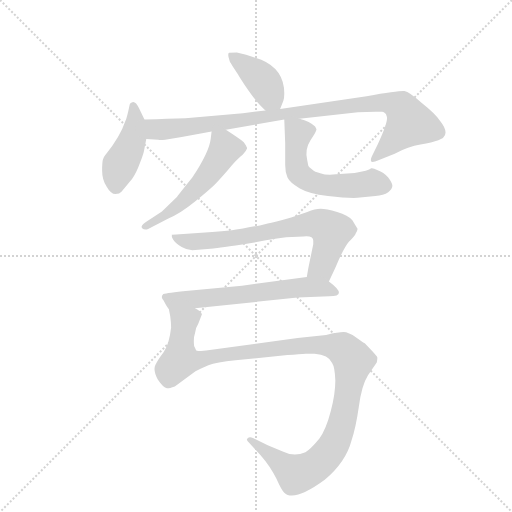
t = 0.00 s
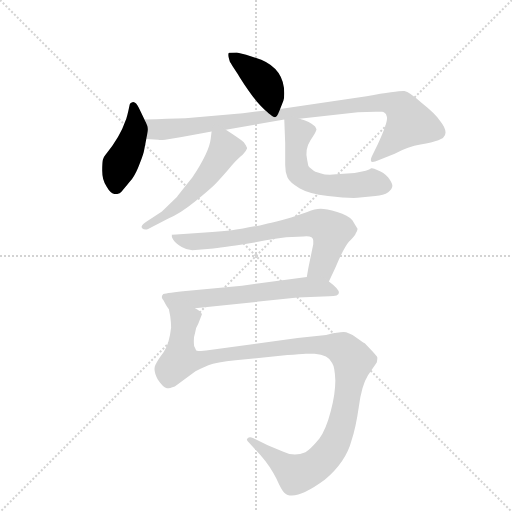
t = 1.29 s
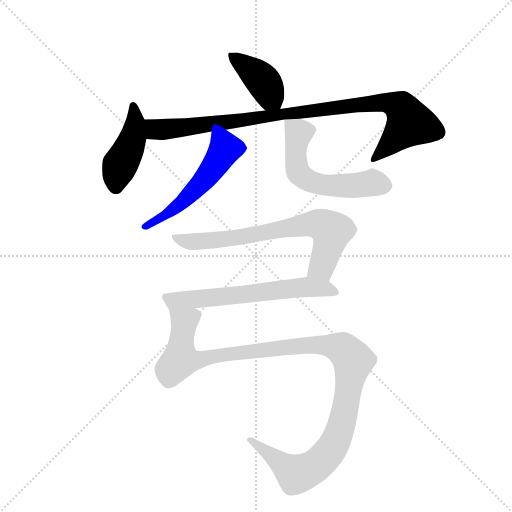
t = 2.58 s
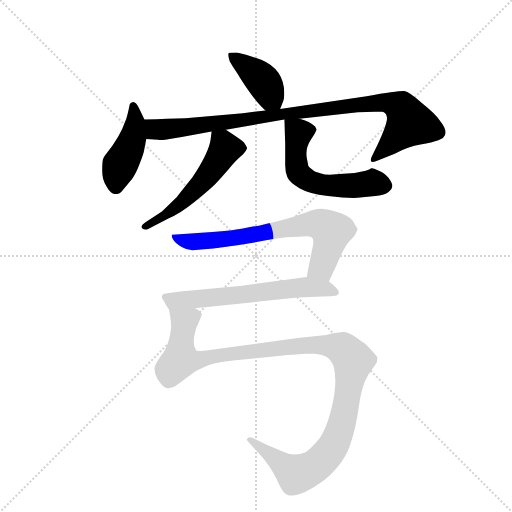
t = 3.87 s
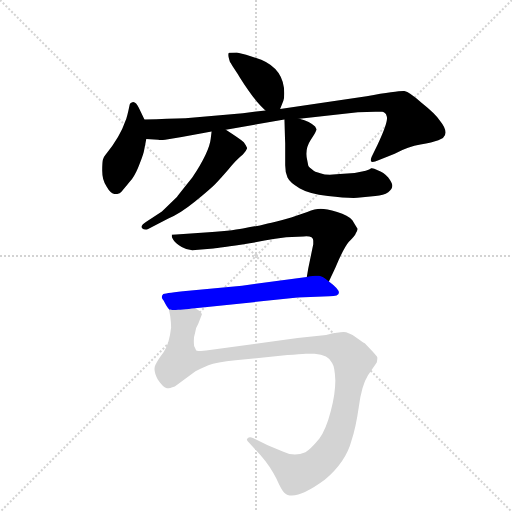
t = 5.15 s
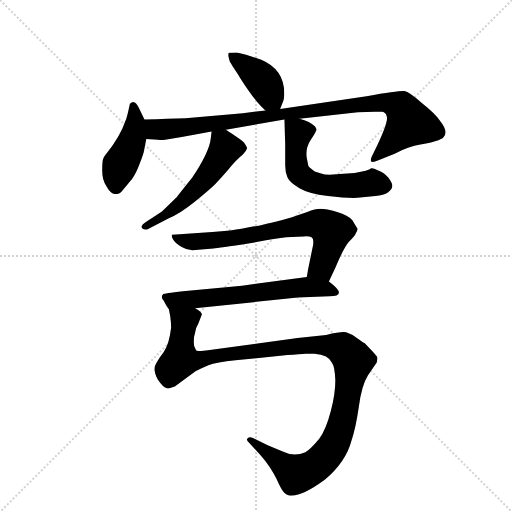
t = 6.44 s

The animated SVG that drew these frames (rendered in a browser with its animation timeline set to each time). Animation: 8 CSS @keyframes rules; one cycle of 6.44 s.

<svg version="1.1" viewBox="0 0 1024 1024" xmlns="http://www.w3.org/2000/svg">
  <g stroke="lightgray" stroke-dasharray="1,1" stroke-width="1" transform="scale(4, 4)">
    <line x1="0" y1="0" x2="256" y2="256"></line>
    <line x1="256" y1="0" x2="0" y2="256"></line>
    <line x1="128" y1="0" x2="128" y2="256"></line>
    <line x1="0" y1="128" x2="256" y2="128"></line>
  </g>
  <g transform="scale(0.92, -0.92) translate(60, -900)">
    <style type="text/css">
      
        @keyframes keyframes0 {
          from {
            stroke: blue;
            stroke-dashoffset: 407;
            stroke-width: 128;
          }
          57% {
            animation-timing-function: step-end;
            stroke: blue;
            stroke-dashoffset: 0;
            stroke-width: 128;
          }
          to {
            stroke: black;
            stroke-width: 1024;
          }
        }
        #make-me-a-hanzi-animation-0 {
          animation: keyframes0 0.5812174479166666s both;
          animation-delay: 0s;
          animation-timing-function: linear;
        }
      
        @keyframes keyframes1 {
          from {
            stroke: blue;
            stroke-dashoffset: 440;
            stroke-width: 128;
          }
          59% {
            animation-timing-function: step-end;
            stroke: blue;
            stroke-dashoffset: 0;
            stroke-width: 128;
          }
          to {
            stroke: black;
            stroke-width: 1024;
          }
        }
        #make-me-a-hanzi-animation-1 {
          animation: keyframes1 0.6080729166666666s both;
          animation-delay: 0.5812174479166666s;
          animation-timing-function: linear;
        }
      
        @keyframes keyframes2 {
          from {
            stroke: blue;
            stroke-dashoffset: 968;
            stroke-width: 128;
          }
          76% {
            animation-timing-function: step-end;
            stroke: blue;
            stroke-dashoffset: 0;
            stroke-width: 128;
          }
          to {
            stroke: black;
            stroke-width: 1024;
          }
        }
        #make-me-a-hanzi-animation-2 {
          animation: keyframes2 1.0377604166666667s both;
          animation-delay: 1.1892903645833333s;
          animation-timing-function: linear;
        }
      
        @keyframes keyframes3 {
          from {
            stroke: blue;
            stroke-dashoffset: 541;
            stroke-width: 128;
          }
          64% {
            animation-timing-function: step-end;
            stroke: blue;
            stroke-dashoffset: 0;
            stroke-width: 128;
          }
          to {
            stroke: black;
            stroke-width: 1024;
          }
        }
        #make-me-a-hanzi-animation-3 {
          animation: keyframes3 0.6902669270833334s both;
          animation-delay: 2.22705078125s;
          animation-timing-function: linear;
        }
      
        @keyframes keyframes4 {
          from {
            stroke: blue;
            stroke-dashoffset: 577;
            stroke-width: 128;
          }
          65% {
            animation-timing-function: step-end;
            stroke: blue;
            stroke-dashoffset: 0;
            stroke-width: 128;
          }
          to {
            stroke: black;
            stroke-width: 1024;
          }
        }
        #make-me-a-hanzi-animation-4 {
          animation: keyframes4 0.7195638020833334s both;
          animation-delay: 2.9173177083333335s;
          animation-timing-function: linear;
        }
      
        @keyframes keyframes5 {
          from {
            stroke: blue;
            stroke-dashoffset: 715;
            stroke-width: 128;
          }
          70% {
            animation-timing-function: step-end;
            stroke: blue;
            stroke-dashoffset: 0;
            stroke-width: 128;
          }
          to {
            stroke: black;
            stroke-width: 1024;
          }
        }
        #make-me-a-hanzi-animation-5 {
          animation: keyframes5 0.8318684895833334s both;
          animation-delay: 3.636881510416667s;
          animation-timing-function: linear;
        }
      
        @keyframes keyframes6 {
          from {
            stroke: blue;
            stroke-dashoffset: 627;
            stroke-width: 128;
          }
          67% {
            animation-timing-function: step-end;
            stroke: blue;
            stroke-dashoffset: 0;
            stroke-width: 128;
          }
          to {
            stroke: black;
            stroke-width: 1024;
          }
        }
        #make-me-a-hanzi-animation-6 {
          animation: keyframes6 0.76025390625s both;
          animation-delay: 4.46875s;
          animation-timing-function: linear;
        }
      
        @keyframes keyframes7 {
          from {
            stroke: blue;
            stroke-dashoffset: 1182;
            stroke-width: 128;
          }
          79% {
            animation-timing-function: step-end;
            stroke: blue;
            stroke-dashoffset: 0;
            stroke-width: 128;
          }
          to {
            stroke: black;
            stroke-width: 1024;
          }
        }
        #make-me-a-hanzi-animation-7 {
          animation: keyframes7 1.2119140625s both;
          animation-delay: 5.22900390625s;
          animation-timing-function: linear;
        }
      
    </style>
    
      <path d="M 549 663 L 556 681 Q 558 687 558 697 Q 558 749 508 770 L 475 781 L 455 786 Q 438 786 437 785 Q 435 780 438 772 Q 440 764 441 764 L 445 757 L 455 742 Q 457 739 461 732 Q 495 678 517 660 C 540 640 540 640 549 663 Z" fill="lightgray"></path>
    
      <path d="M 254 640 L 242 665 Q 233 685 223 675 L 222 673 Q 216 644 213 638 Q 201 602 169 563 Q 165 558 164 554 Q 162 549 162 529 Q 162 509 172 494 Q 181 478 191 478 Q 200 478 204 483 Q 208 488 213 494 Q 217 499 227 511 Q 236 523 244 545 Q 252 566 253 572 L 258 598 C 263 622 263 622 254 640 Z" fill="lightgray"></path>
    
      <path d="M 431 618 L 558 640 L 591 642 L 718 656 L 756 657 L 771 657 Q 774 657 779 652 L 781 646 Q 784 635 761 586 L 748 559 Q 745 552 747 549 Q 749 546 764 552 L 798 566 Q 828 582 854 586 Q 880 590 893 595 L 903 600 Q 917 612 896 638 Q 886 653 857 676 Q 830 700 819 702 Q 808 703 737 691 L 549 663 L 517 660 L 468 654 L 343 643 Q 308 642 254 640 C 224 639 228 600 258 598 L 284 596 Q 288 595 299 596 L 335 602 L 400 614 L 431 618 Z" fill="lightgray"></path>
    
      <path d="M 470 591 Q 462 598 431 618 C 406 634 403 636 400 614 L 398 598 Q 395 570 358 514 Q 326 474 324 471 L 292 440 L 258 418 Q 244 409 249 404 Q 254 399 262 402 L 306 425 Q 332 436 364 462 Q 396 488 407 499 Q 417 509 436 531 Q 454 553 468 564 Q 475 571 477 577 L 477 579 L 474 585 L 470 591 Z" fill="lightgray"></path>
    
      <path d="M 558 640 L 560 588 L 560 541 Q 560 525 565 514 Q 570 503 591 491 Q 611 479 653 474 Q 694 469 717 470 L 756 474 Q 774 475 784 482 Q 793 489 793 496 Q 793 502 784 514 Q 774 526 761 530 Q 751 535 747 534 Q 741 528 711 524 L 671 521 Q 648 519 638 523 Q 623 526 618 532 Q 610 538 610 541 L 608 551 Q 602 575 615 595 Q 627 614 627 616 L 628 618 Q 628 620 625 625 Q 614 636 591 642 C 562 651 558 652 558 640 Z" fill="lightgray"></path>
    
      <path d="M 655 288 L 669 318 Q 687 361 698 374 Q 713 389 713 392 Q 718 400 717 403 Q 715 406 706 421 Q 697 432 673 439 Q 649 446 637 446 Q 625 446 608 439 L 573 427 Q 535 416 522 414 L 505 410 Q 492 408 468 403 Q 444 398 378 394 L 323 390 Q 313 390 313 389 L 314 388 Q 312 386 317 378 Q 322 370 335 363 Q 347 356 358 356 L 404 360 Q 414 360 483 371 Q 540 382 562 384 L 600 386 Q 621 388 621 377 L 621 369 L 610 316 L 607 298 C 602 268 642 261 655 288 Z" fill="lightgray"></path>
    
      <path d="M 607 298 L 466 279 L 338 267 Q 296 262 295 261 Q 288 254 296 246 Q 303 232 307 228 C 309 224 334 227 364 230 L 587 253 L 656 256 Q 698 256 655 288 C 637 302 637 302 607 298 Z" fill="lightgray"></path>
    
      <path d="M 307 228 L 310 213 Q 312 199 312 188 Q 308 152 296 135 Q 283 118 278 107 Q 272 96 283 75 Q 295 57 303 56 Q 306 55 320 60 L 365 93 Q 375 98 393 106 Q 410 113 452 117 L 565 128 Q 592 130 605 131 L 624 131 Q 654 129 662 111 Q 668 102 669 73 Q 669 44 659 6 Q 649 -33 634 -54 Q 614 -78 604 -83 Q 580 -94 556 -82 L 522 -68 L 490 -52 Q 482 -49 478 -53 Q 474 -56 482 -63 L 506 -89 Q 528 -114 541 -141 Q 553 -168 558 -171 Q 579 -192 646 -143 Q 692 -104 704 -58 Q 713 -33 720 15 Q 726 62 740 84 L 759 112 Q 761 121 760 124 Q 759 126 750 136 L 733 154 Q 732 154 715 166 Q 697 178 687 178 Q 676 178 649 172 L 587 165 L 388 138 L 377 137 Q 366 136 366 139 Q 365 142 362 148 Q 360 165 364 176 Q 365 187 371 196 L 379 217 Q 377 223 364 230 C 351 257 302 258 307 228 Z" fill="lightgray"></path>
    
    
      <clipPath id="make-me-a-hanzi-clip-0">
        <path d="M 549 663 L 556 681 Q 558 687 558 697 Q 558 749 508 770 L 475 781 L 455 786 Q 438 786 437 785 Q 435 780 438 772 Q 440 764 441 764 L 445 757 L 455 742 Q 457 739 461 732 Q 495 678 517 660 C 540 640 540 640 549 663 Z"></path>
      </clipPath>
      <path clip-path="url(#make-me-a-hanzi-clip-0)" d="M 441 779 L 513 723 L 543 671" fill="none" id="make-me-a-hanzi-animation-0" stroke-dasharray="279 558" stroke-linecap="round"></path>
    
      <clipPath id="make-me-a-hanzi-clip-1">
        <path d="M 254 640 L 242 665 Q 233 685 223 675 L 222 673 Q 216 644 213 638 Q 201 602 169 563 Q 165 558 164 554 Q 162 549 162 529 Q 162 509 172 494 Q 181 478 191 478 Q 200 478 204 483 Q 208 488 213 494 Q 217 499 227 511 Q 236 523 244 545 Q 252 566 253 572 L 258 598 C 263 622 263 622 254 640 Z"></path>
      </clipPath>
      <path clip-path="url(#make-me-a-hanzi-clip-1)" d="M 229 671 L 234 631 L 228 597 L 195 525 L 192 495" fill="none" id="make-me-a-hanzi-animation-1" stroke-dasharray="312 624" stroke-linecap="round"></path>
    
      <clipPath id="make-me-a-hanzi-clip-2">
        <path d="M 431 618 L 558 640 L 591 642 L 718 656 L 756 657 L 771 657 Q 774 657 779 652 L 781 646 Q 784 635 761 586 L 748 559 Q 745 552 747 549 Q 749 546 764 552 L 798 566 Q 828 582 854 586 Q 880 590 893 595 L 903 600 Q 917 612 896 638 Q 886 653 857 676 Q 830 700 819 702 Q 808 703 737 691 L 549 663 L 517 660 L 468 654 L 343 643 Q 308 642 254 640 C 224 639 228 600 258 598 L 284 596 Q 288 595 299 596 L 335 602 L 400 614 L 431 618 Z"></path>
      </clipPath>
      <path clip-path="url(#make-me-a-hanzi-clip-2)" d="M 263 634 L 275 621 L 292 618 L 716 673 L 771 678 L 802 671 L 816 661 L 831 633 L 750 554" fill="none" id="make-me-a-hanzi-animation-2" stroke-dasharray="840 1680" stroke-linecap="round"></path>
    
      <clipPath id="make-me-a-hanzi-clip-3">
        <path d="M 470 591 Q 462 598 431 618 C 406 634 403 636 400 614 L 398 598 Q 395 570 358 514 Q 326 474 324 471 L 292 440 L 258 418 Q 244 409 249 404 Q 254 399 262 402 L 306 425 Q 332 436 364 462 Q 396 488 407 499 Q 417 509 436 531 Q 454 553 468 564 Q 475 571 477 577 L 477 579 L 474 585 L 470 591 Z"></path>
      </clipPath>
      <path clip-path="url(#make-me-a-hanzi-clip-3)" d="M 409 609 L 430 576 L 392 520 L 337 460 L 256 407" fill="none" id="make-me-a-hanzi-animation-3" stroke-dasharray="413 826" stroke-linecap="round"></path>
    
      <clipPath id="make-me-a-hanzi-clip-4">
        <path d="M 558 640 L 560 588 L 560 541 Q 560 525 565 514 Q 570 503 591 491 Q 611 479 653 474 Q 694 469 717 470 L 756 474 Q 774 475 784 482 Q 793 489 793 496 Q 793 502 784 514 Q 774 526 761 530 Q 751 535 747 534 Q 741 528 711 524 L 671 521 Q 648 519 638 523 Q 623 526 618 532 Q 610 538 610 541 L 608 551 Q 602 575 615 595 Q 627 614 627 616 L 628 618 Q 628 620 625 625 Q 614 636 591 642 C 562 651 558 652 558 640 Z"></path>
      </clipPath>
      <path clip-path="url(#make-me-a-hanzi-clip-4)" d="M 564 634 L 587 614 L 582 565 L 589 525 L 613 506 L 665 497 L 750 503 L 781 496" fill="none" id="make-me-a-hanzi-animation-4" stroke-dasharray="449 898" stroke-linecap="round"></path>
    
      <clipPath id="make-me-a-hanzi-clip-5">
        <path d="M 655 288 L 669 318 Q 687 361 698 374 Q 713 389 713 392 Q 718 400 717 403 Q 715 406 706 421 Q 697 432 673 439 Q 649 446 637 446 Q 625 446 608 439 L 573 427 Q 535 416 522 414 L 505 410 Q 492 408 468 403 Q 444 398 378 394 L 323 390 Q 313 390 313 389 L 314 388 Q 312 386 317 378 Q 322 370 335 363 Q 347 356 358 356 L 404 360 Q 414 360 483 371 Q 540 382 562 384 L 600 386 Q 621 388 621 377 L 621 369 L 610 316 L 607 298 C 602 268 642 261 655 288 Z"></path>
      </clipPath>
      <path clip-path="url(#make-me-a-hanzi-clip-5)" d="M 320 384 L 347 375 L 380 375 L 468 384 L 598 411 L 639 411 L 660 394 L 657 377 L 639 320 L 614 301" fill="none" id="make-me-a-hanzi-animation-5" stroke-dasharray="587 1174" stroke-linecap="round"></path>
    
      <clipPath id="make-me-a-hanzi-clip-6">
        <path d="M 607 298 L 466 279 L 338 267 Q 296 262 295 261 Q 288 254 296 246 Q 303 232 307 228 C 309 224 334 227 364 230 L 587 253 L 656 256 Q 698 256 655 288 C 637 302 637 302 607 298 Z"></path>
      </clipPath>
      <path clip-path="url(#make-me-a-hanzi-clip-6)" d="M 299 254 L 313 248 L 384 251 L 602 276 L 658 272 L 664 265" fill="none" id="make-me-a-hanzi-animation-6" stroke-dasharray="499 998" stroke-linecap="round"></path>
    
      <clipPath id="make-me-a-hanzi-clip-7">
        <path d="M 307 228 L 310 213 Q 312 199 312 188 Q 308 152 296 135 Q 283 118 278 107 Q 272 96 283 75 Q 295 57 303 56 Q 306 55 320 60 L 365 93 Q 375 98 393 106 Q 410 113 452 117 L 565 128 Q 592 130 605 131 L 624 131 Q 654 129 662 111 Q 668 102 669 73 Q 669 44 659 6 Q 649 -33 634 -54 Q 614 -78 604 -83 Q 580 -94 556 -82 L 522 -68 L 490 -52 Q 482 -49 478 -53 Q 474 -56 482 -63 L 506 -89 Q 528 -114 541 -141 Q 553 -168 558 -171 Q 579 -192 646 -143 Q 692 -104 704 -58 Q 713 -33 720 15 Q 726 62 740 84 L 759 112 Q 761 121 760 124 Q 759 126 750 136 L 733 154 Q 732 154 715 166 Q 697 178 687 178 Q 676 178 649 172 L 587 165 L 388 138 L 377 137 Q 366 136 366 139 Q 365 142 362 148 Q 360 165 364 176 Q 365 187 371 196 L 379 217 Q 377 223 364 230 C 351 257 302 258 307 228 Z"></path>
      </clipPath>
      <path clip-path="url(#make-me-a-hanzi-clip-7)" d="M 314 222 L 341 200 L 332 140 L 332 118 L 339 116 L 628 151 L 684 142 L 706 119 L 680 -33 L 662 -74 L 628 -111 L 581 -130 L 484 -56" fill="none" id="make-me-a-hanzi-animation-7" stroke-dasharray="1054 2108" stroke-linecap="round"></path>
    
  </g>
</svg>
